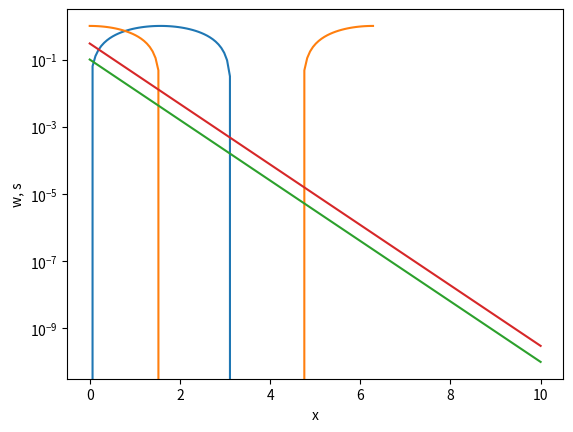

The matplotlib source for this figure:
# importing libraries to use later
import numpy as np
import matplotlib.pyplot as plt

x = [1,2,3]

X = np.linspace(0, 2 * np.pi, 100)
Ya = np.sin(X)
Yb = np.cos(X)

#plotting the functions above
plt.plot(X, Ya)
plt.plot(X, Yb)
plt.xlabel('x')
plt.ylabel('y')
plt.show()

# Exersizes 
x = np.linspace(0, 10, 10)
y = np.arange(10, 20, 1)

first3x = x[:3]
print('the first three entries of x are', first3x)

w = 10**(-np.linspace(1,10,10))
x = np.linspace(0,len(w),10)
s = 3*w

plt.semilogy(x,w)
plt.semilogy(x,s)
plt.xlabel('x')
plt.ylabel('w, s')
plt.show()